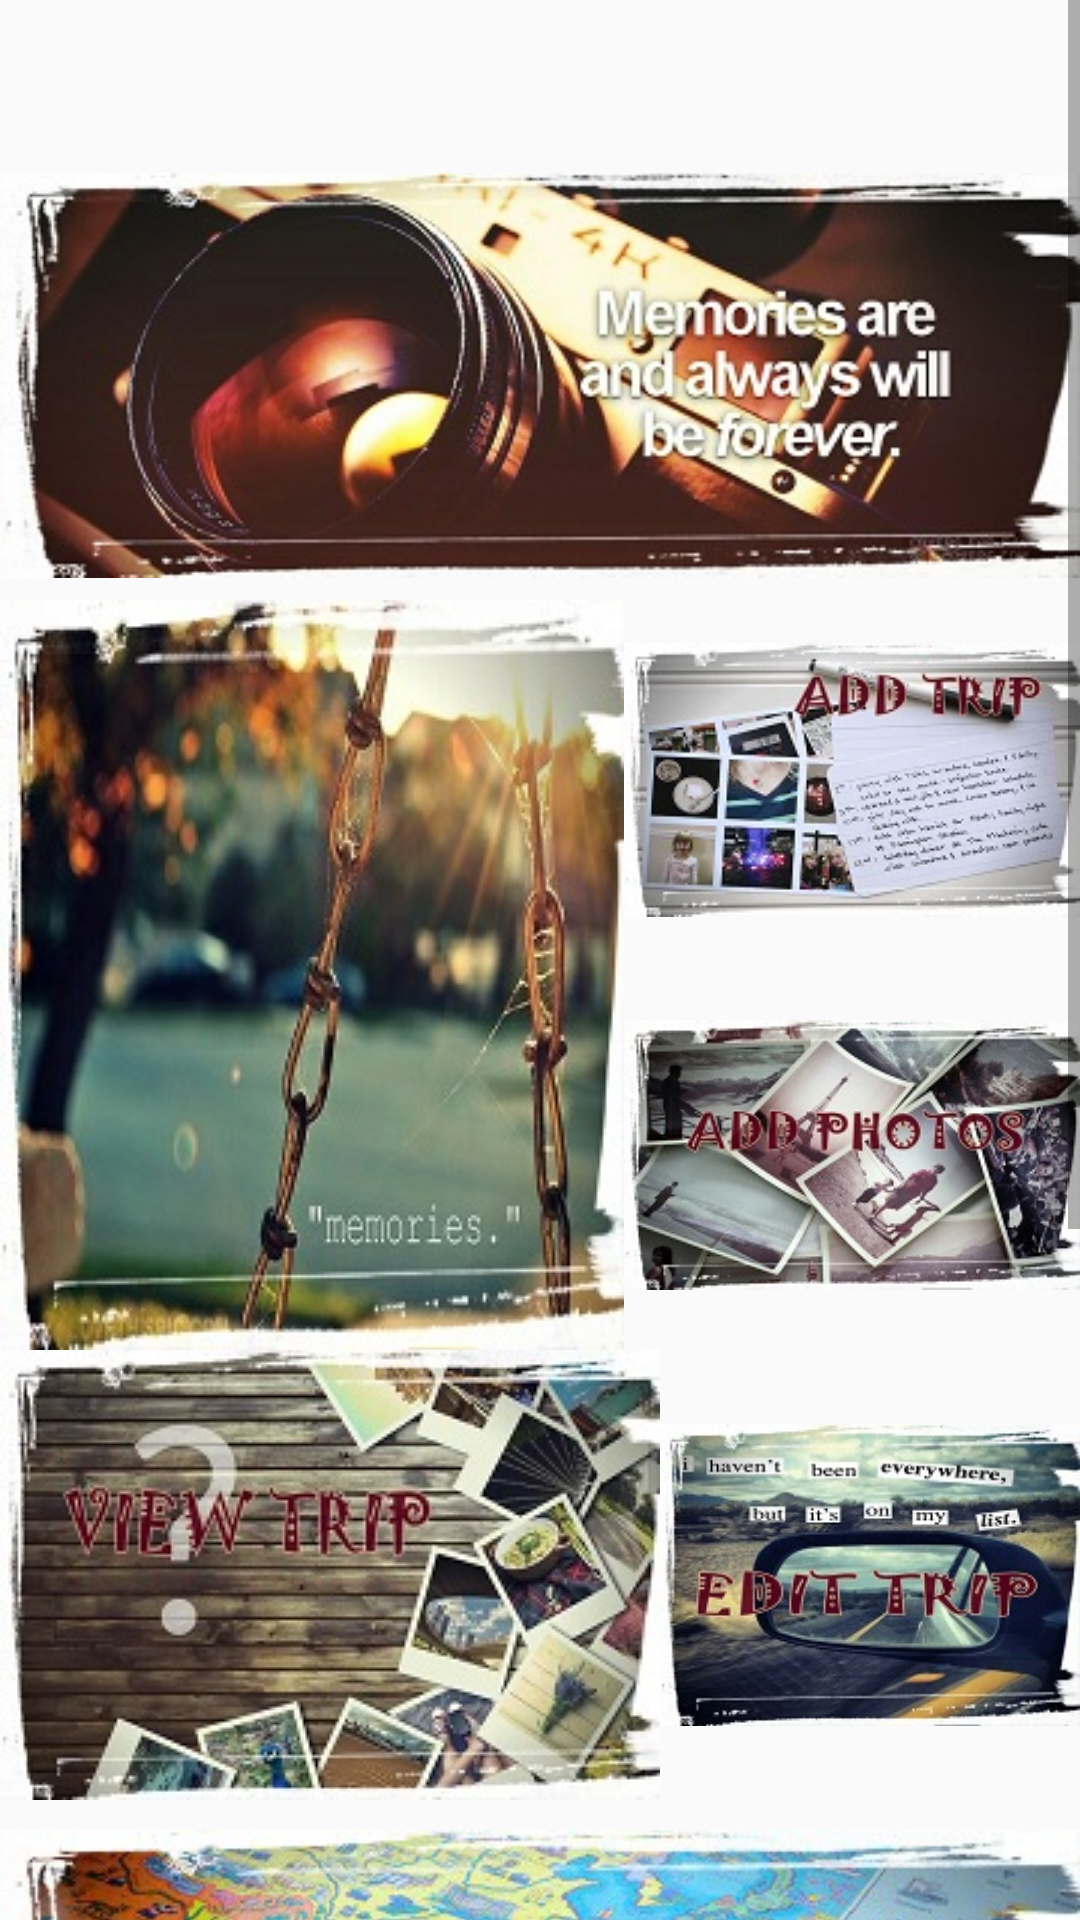

Layout XML and referenced resources for this Android screen:
<!-- AndroidManifest.xml: application theme AppTheme -->
<!-- res/layout/content_home.xml -->
<?xml version="1.0" encoding="utf-8"?>

<ScrollView xmlns:android="http://schemas.android.com/apk/res/android"
    xmlns:app="http://schemas.android.com/apk/res-auto"
    xmlns:tools="http://schemas.android.com/tools"
    android:layout_width="match_parent"
    android:layout_height="wrap_content"



    tools:context="com.example.shivam.catchup.home"
    tools:showIn="@layout/app_bar_home">


    <RelativeLayout
        android:layout_width="match_parent"
        android:layout_height="wrap_content">

    <ImageView
        android:layout_width="match_parent"
        android:layout_height="150dp"
        android:id="@+id/imageView4"
        android:src="@drawable/pic22"
        android:layout_marginTop="50dp"

        android:layout_alignParentTop="true"
        android:layout_alignParentStart="true" />

    <ImageView
        android:layout_width="wrap_content"
        android:layout_height="wrap_content"
        android:id="@+id/imageView5"
        android:src="@drawable/pic12"
        android:layout_below="@+id/imageView4"
        android:layout_alignParentStart="true" />

    <ImageView
        android:layout_width="wrap_content"
        android:layout_height="wrap_content"
        android:id="@+id/imageView6"
        android:src="@drawable/pic16"
        android:onClick="goadd"
        android:layout_alignTop="@+id/imageView5"
        android:layout_toEndOf="@+id/imageView5" />

    <ImageView
        android:layout_width="wrap_content"
        android:layout_height="wrap_content"
        android:id="@+id/imageView7"
        android:src="@drawable/pic13"
        android:onClick="goimag"
        android:layout_below="@+id/imageView6"
        android:layout_toEndOf="@+id/imageView5" />

    <ImageView
        android:layout_width="wrap_content"
        android:layout_height="wrap_content"
        android:id="@+id/imageView8"
        android:onClick="goview"
        android:src="@drawable/pic15"
        android:layout_below="@+id/imageView7"
        android:layout_alignParentStart="true" />

    <ImageView
        android:layout_width="wrap_content"
        android:layout_height="wrap_content"
        android:id="@+id/imageView9"
        android:src="@drawable/pic17"
        android:onClick="goedit"
        android:layout_toEndOf="@+id/imageView8"
        android:layout_below="@+id/imageView5"
        android:layout_alignBottom="@+id/imageView8" />

        <ImageView
            android:layout_width="wrap_content"
            android:layout_height="wrap_content"
            android:id="@+id/imageView10"
            android:onClick="gofuture"
            android:src="@drawable/pic19"
            android:layout_alignParentStart="true"
            android:layout_below="@+id/imageView8" />

        <ImageView
            android:layout_width="wrap_content"
            android:layout_height="wrap_content"
            android:id="@+id/imageView11"
            android:src="@drawable/pic20"
            android:layout_below="@+id/imageView10"
            android:layout_alignParentStart="true" />


    </RelativeLayout>
</ScrollView>
<!-- res/layout/app_bar_home.xml (included above) -->
<?xml version="1.0" encoding="utf-8"?>

<android.support.design.widget.CoordinatorLayout xmlns:android="http://schemas.android.com/apk/res/android"
    xmlns:app="http://schemas.android.com/apk/res-auto"
    xmlns:tools="http://schemas.android.com/tools"
    android:layout_width="match_parent"
    android:layout_height="match_parent"
    android:fitsSystemWindows="true"
    tools:context="com.example.shivam.catchup.home">

    <android.support.design.widget.AppBarLayout
        android:layout_width="match_parent"
        android:layout_height="wrap_content"
        android:theme="@style/AppTheme.AppBarOverlay">

        <android.support.v7.widget.Toolbar
            android:id="@+id/toolbar"
            android:layout_width="match_parent"
            android:layout_height="?attr/actionBarSize"
            android:background="?attr/colorPrimary"
            app:popupTheme="@style/AppTheme.PopupOverlay" />

    </android.support.design.widget.AppBarLayout>

    <include layout="@layout/content_home" />

    <android.support.design.widget.FloatingActionButton
        android:id="@+id/fab"
        android:layout_width="wrap_content"
        android:layout_height="wrap_content"
        android:layout_gravity="bottom|end"
        android:layout_margin="@dimen/fab_margin"
        android:src="@android:drawable/ic_dialog_email" />

</android.support.design.widget.CoordinatorLayout>
<!-- resources referenced by this layout -->
<resources>
  <dimen name="fab_margin">16dp</dimen>
  <!-- drawable pic12: jpg bitmap (drawable, 24881 bytes) -->
  <!-- drawable pic13: jpg bitmap (drawable, 28440 bytes) -->
  <!-- drawable pic15: jpg bitmap (drawable, 32978 bytes) -->
  <!-- drawable pic16: jpg bitmap (drawable, 23762 bytes) -->
  <!-- drawable pic17: jpg bitmap (drawable, 29251 bytes) -->
  <!-- drawable pic19: jpg bitmap (drawable, 41690 bytes) -->
  <!-- drawable pic20: jpg bitmap (drawable, 34527 bytes) -->
  <!-- drawable pic22: jpg bitmap (drawable, 31482 bytes) -->
  <style name="AppTheme.AppBarOverlay" parent="ThemeOverlay.AppCompat.Dark.ActionBar" />
  <style name="AppTheme.PopupOverlay" parent="ThemeOverlay.AppCompat.Light" />
  <style name="AppTheme" parent="Theme.AppCompat.Light.DarkActionBar">
          
          <item name="colorPrimary">@color/colorPrimary</item>
          <item name="colorPrimaryDark">@color/colorPrimaryDark</item>
          <item name="colorAccent">@color/colorAccent</item>
  
  
      </style>
  <color name="colorPrimary">#5b0a12</color>
  <color name="colorPrimaryDark">#c1660306</color>
  <color name="colorAccent">#FF4081</color>
</resources>
